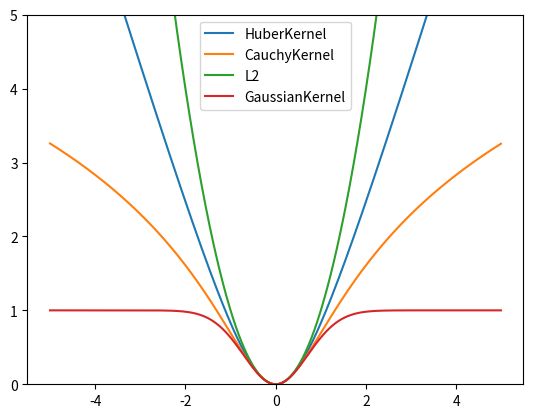

This chart was generated by the following Python code:
import numpy as np
import matplotlib.pyplot as plt
# Christopher Zach. “Robust bundle adjustment revisited” (11)(12)

class gaussianKernel:
    def __init__(self, d):
        self.d = d

    def apply(self, e2):
        rho = [None,None,None]
        t = np.exp(-self.d*e2)
        rho[0] = 1-t
        rho[1] = t * self.d
        rho[2] = - t * rho[1]
        return rho

class L2Kernel:
    def __init__(self):
        pass
    def apply(self, e2):
        rho = [None,None,None]
        rho[0] = e2
        rho[1] = 1.
        rho[2] = 0
        return rho

class L1Kernel:
    def __init__(self):
        pass
    def apply(self, e2):
        rho = [None,None,None]
        rho[0] = np.sqrt(e2)
        rho[1] = 1/(2*np.sqrt(e2))
        rho[2] = 0
        return rho

class HuberKernel:
    def __init__(self,_delta = 2):
        self.delta = _delta
    def apply(self,e2):
        rho = [None,None,None]
        dsqr = self.delta * self.delta
        if (e2 <= dsqr):
            rho[0] = e2
            rho[1] = 1.
            rho[2] = 0.
        else:# outlier
            sqrte = np.sqrt(e2)# absolut value of the error
            rho[0] = 2 * sqrte * self.delta - dsqr# rho(e)   = 2 * delta * e^(1/2) - delta^2
            rho[1] = self.delta / sqrte# rho'(e)  = delta / sqrt(e)
            rho[2] = -0.5 * rho[1]/e2
            # rho''(e) = -1 / (2*e^(3/2)) = -1/2 * (delta/e) / e
        return rho

class PseudoHuberKernel:
    def __init__(self,_delta = 2):
        self.delta = _delta
    def apply(self,e2):
        rho = [None,None,None]
        dsqr = self.delta * self.delta
        dsqrReci = 1. / dsqr
        aux1 = dsqrReci * e2 + 1.0
        aux2 = np.sqrt(aux1)
        rho[0] = (2 * dsqr * (aux2 - 1))
        rho[1] = 1. / aux2
        rho[2] = -0.5 * dsqrReci * rho[1] / aux1;   
        return rho

class CauchyKernel:
    def __init__(self,_delta = 2):
        self.delta = _delta
    def apply(self,e2):
        rho = [None,None,None]
        c2 = self.delta * self.delta
        c2_inv = 1. / c2
        aux = c2_inv * e2 + 1.0
        rho[0] =(c2 * np.log(aux))
        rho[1] =(1. / aux)
        rho[2] = -(c2_inv * rho[1] * rho[1])
        return rho


def drawKernel():
    e = np.arange(-5,5, 0.03)
    e2 = e**2
    eHuber = PseudoHuberKernel(1).apply(e2)
    eCauchy = CauchyKernel(1).apply(e2)
    #eL1 = L1Kernel().apply(e2)
    eGaussian = gaussianKernel(1).apply(e2)
    plt.plot(e, eHuber[0], label='HuberKernel')
    plt.plot(e, eCauchy[0], label='CauchyKernel')
    plt.plot(e, e2, label='L2')
    #plt.plot(e, eL1[0], label='L1')
    plt.plot(e, eGaussian[0], label='GaussianKernel')
    plt.legend()
    plt.ylim(0,5)
    plt.show()

if __name__ == '__main__':
    drawKernel()